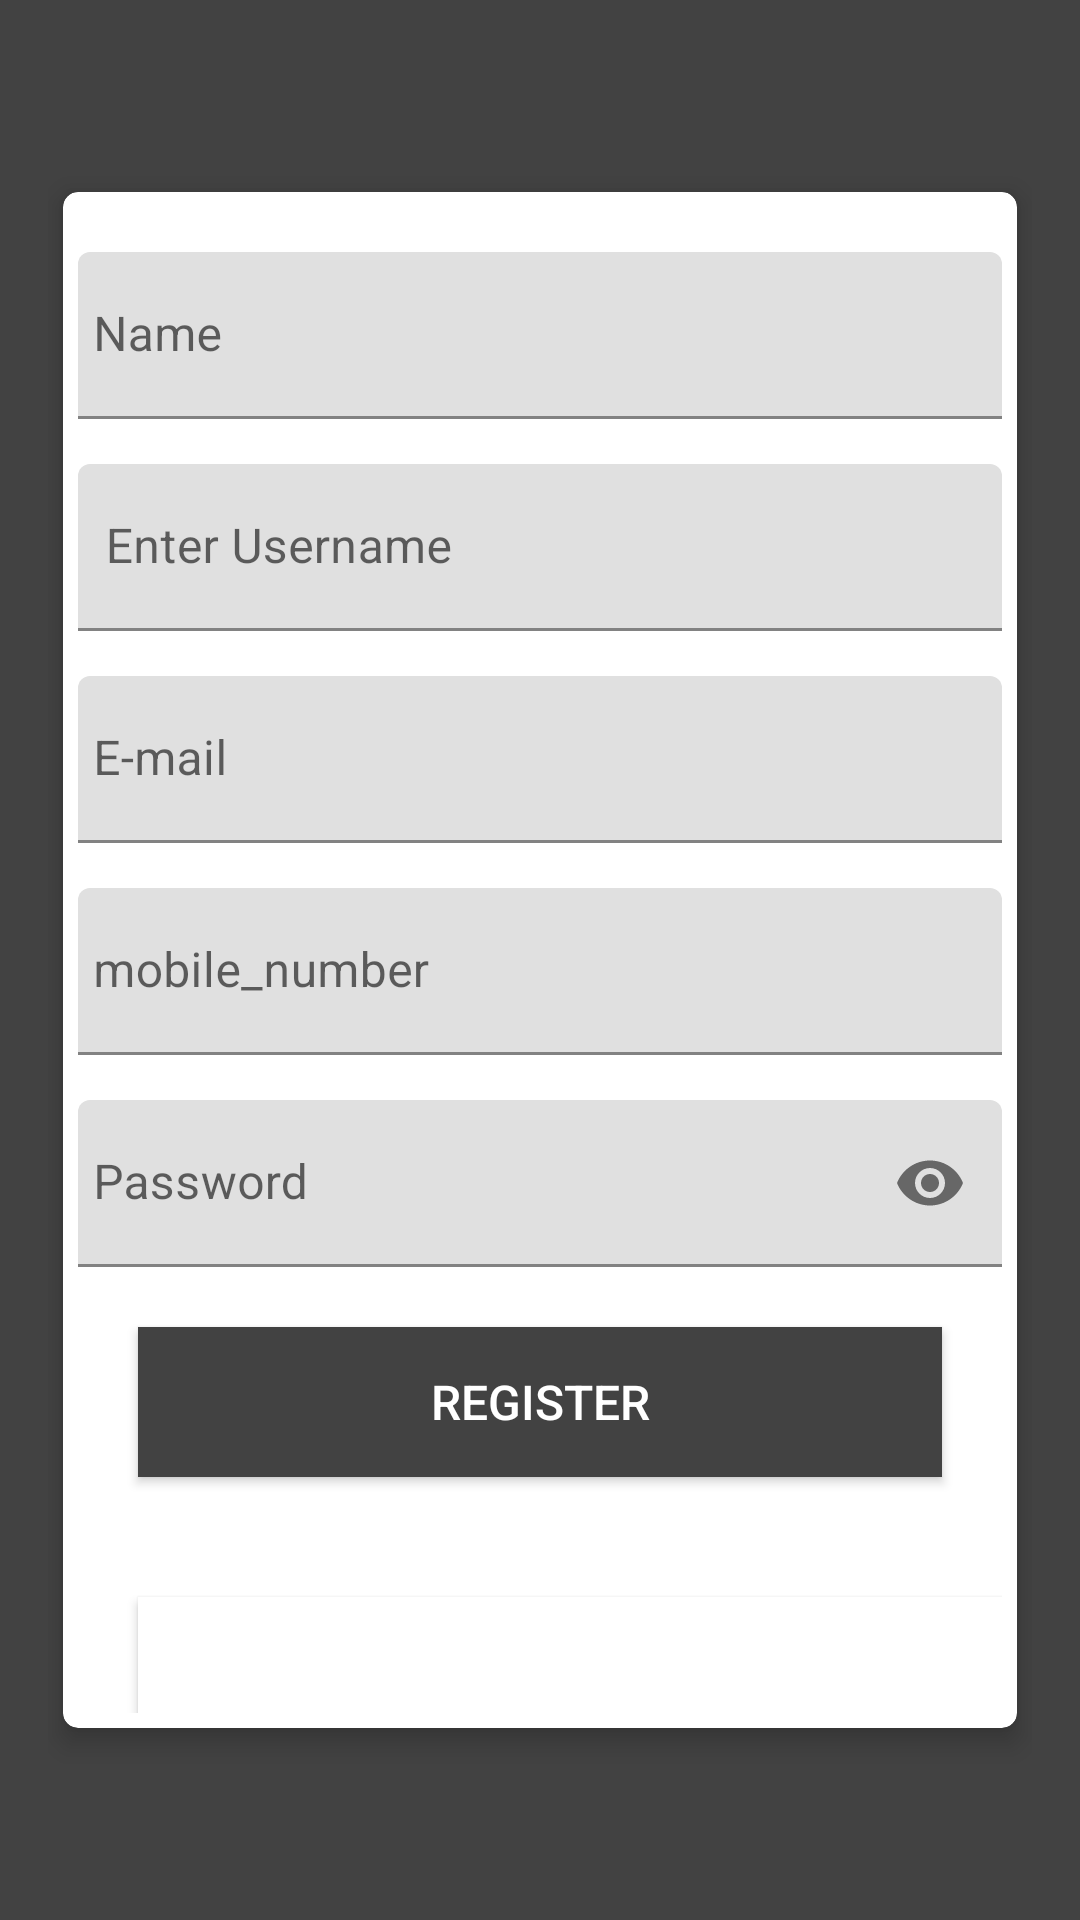

Here is an Android app screen rendered from its layout file. Give the layout XML and the strings, colors and styles it references.
<!-- AndroidManifest.xml: application theme Theme.Light -->
<!-- res/layout/register.xml -->
<?xml version="1.0" encoding="utf-8"?>
<ScrollView xmlns:android="http://schemas.android.com/apk/res/android"
    xmlns:app="http://schemas.android.com/apk/res-auto"
    xmlns:tools="http://schemas.android.com/tools"
    android:layout_width="match_parent"
    android:layout_height="match_parent"
    android:background="@color/cardview_dark_background"
    android:padding="16dp"
    android:scrollbarThumbVertical="@null"
    tools:context=".register">


    <androidx.cardview.widget.CardView
        android:layout_width="match_parent"
        android:layout_height="wrap_content"
        android:layout_gravity="center"
        android:layout_margin="5dp"
        android:padding="10dp"
        app:cardCornerRadius="5dp"
        app:cardElevation="5dp">

        <LinearLayout
            android:layout_width="match_parent"
            android:layout_height="502dp"
            android:layout_gravity="center"
            android:layout_margin="5dp"
            android:orientation="vertical">

            <com.google.android.material.textfield.TextInputLayout
                android:id="@+id/nameError"
                android:layout_width="match_parent"
                android:layout_height="wrap_content"
                android:layout_marginTop="5dp">

                <EditText
                    android:id="@+id/name"
                    android:layout_width="match_parent"
                    android:layout_height="wrap_content"
                    android:layout_marginTop="10dp"
                    android:hint="Name"
                    android:importantForAutofill="no"
                    android:inputType="textNoSuggestions"
                    android:maxLines="1"
                    android:paddingStart="5dp"
                    android:singleLine="true" />

            </com.google.android.material.textfield.TextInputLayout>

            <com.google.android.material.textfield.TextInputLayout
                android:id="@+id/usernameError"
                android:layout_width="match_parent"
                android:layout_height="wrap_content"
                android:layout_marginTop="5dp">

                <EditText
                    android:id="@+id/username_U"
                    android:layout_width="match_parent"
                    android:layout_height="wrap_content"
                    android:layout_marginTop="10dp"
                    android:hint=" Enter Username"
                    android:inputType="textNoSuggestions"
                    android:maxLines="1"
                    android:paddingStart="5dp"
                    android:singleLine="true" />

            </com.google.android.material.textfield.TextInputLayout>

            <com.google.android.material.textfield.TextInputLayout
                android:id="@+id/emailError"
                android:layout_width="match_parent"
                android:layout_height="wrap_content"
                android:layout_marginTop="5dp">

                <EditText
                    android:id="@+id/email"
                    android:layout_width="match_parent"
                    android:layout_height="wrap_content"
                    android:layout_marginTop="10dp"
                    android:hint="E-mail"
                    android:inputType="textEmailAddress"
                    android:maxLines="1"
                    android:paddingStart="5dp"
                    android:singleLine="true" />

            </com.google.android.material.textfield.TextInputLayout>

            <com.google.android.material.textfield.TextInputLayout
                android:id="@+id/phoneError"
                android:layout_width="match_parent"
                android:layout_height="wrap_content"
                android:layout_marginTop="5dp">

                <EditText
                    android:id="@+id/phone"
                    android:layout_width="match_parent"
                    android:layout_height="wrap_content"
                    android:layout_marginTop="10dp"
                    android:hint="mobile_number"
                    android:inputType="number"

                    android:maxLength="12"
                    android:maxLines="1"
                    android:paddingStart="5dp"
                    android:singleLine="true" />

            </com.google.android.material.textfield.TextInputLayout>

            <com.google.android.material.textfield.TextInputLayout
                android:id="@+id/passError"
                android:layout_width="match_parent"
                android:layout_height="wrap_content"
                android:layout_marginTop="5dp"
                app:passwordToggleEnabled="true">

                <EditText
                    android:id="@+id/password_P"
                    android:layout_width="match_parent"
                    android:layout_height="wrap_content"
                    android:layout_marginTop="10dp"
                    android:hint="Password"
                    android:inputType="textPassword"
                    android:maxLines="1"
                    android:paddingStart="5dp"
                    android:singleLine="true" />

            </com.google.android.material.textfield.TextInputLayout>

            <Button

                android:id="@+id/register"
                android:layout_width="match_parent"
                android:layout_height="50dp"
                android:layout_margin="20dp"
                android:background="@color/cardview_dark_background"
                android:onClick="register"
                android:text="Register"
                android:textColor="@android:color/white"
                android:textSize="16sp" />

            <Button

                android:id="@+id/AlreadyUser"
                android:layout_width="308dp"
                android:layout_height="50dp"
                android:layout_margin="20dp"
                android:background="@color/white"
                android:onClick="alreadyuser"
                android:text="Already User"
                android:textColor="@android:color/white"
                android:textSize="16sp" />


        </LinearLayout>
    </androidx.cardview.widget.CardView>

</ScrollView>
<!-- resources referenced by this layout -->
<resources>
  <style name="Theme.Light" parent="Theme.MaterialComponents.DayNight.NoActionBar">
          
          <item name="colorPrimary">@color/purple_500</item>
          <item name="colorPrimaryVariant">@color/purple_700</item>
          <item name="colorOnPrimary">@color/white</item>
          
          <item name="colorSecondary">@color/teal_200</item>
          <item name="colorSecondaryVariant">@color/teal_700</item>
          <item name="colorOnSecondary">@color/black</item>
          
          <item name="android:statusBarColor" tools:targetApi="l">?attr/colorPrimaryVariant</item>
  
          
         <item name="background_color">#FFFFFF</item>
          <item name="text_color">#000000</item>
      </style>
  <!-- not gathered from this repository: default colours our renderer supplied (Android Studio template values) -->
  <color name="purple_500">#FF6200EE</color>
  <color name="purple_700">#FF3700B3</color>
  <color name="teal_200">#FF03DAC5</color>
  <color name="teal_700">#FF018786</color>
  <color name="black">#FF000000</color>
  <color name="white">#FFFFFFFF</color>
</resources>
